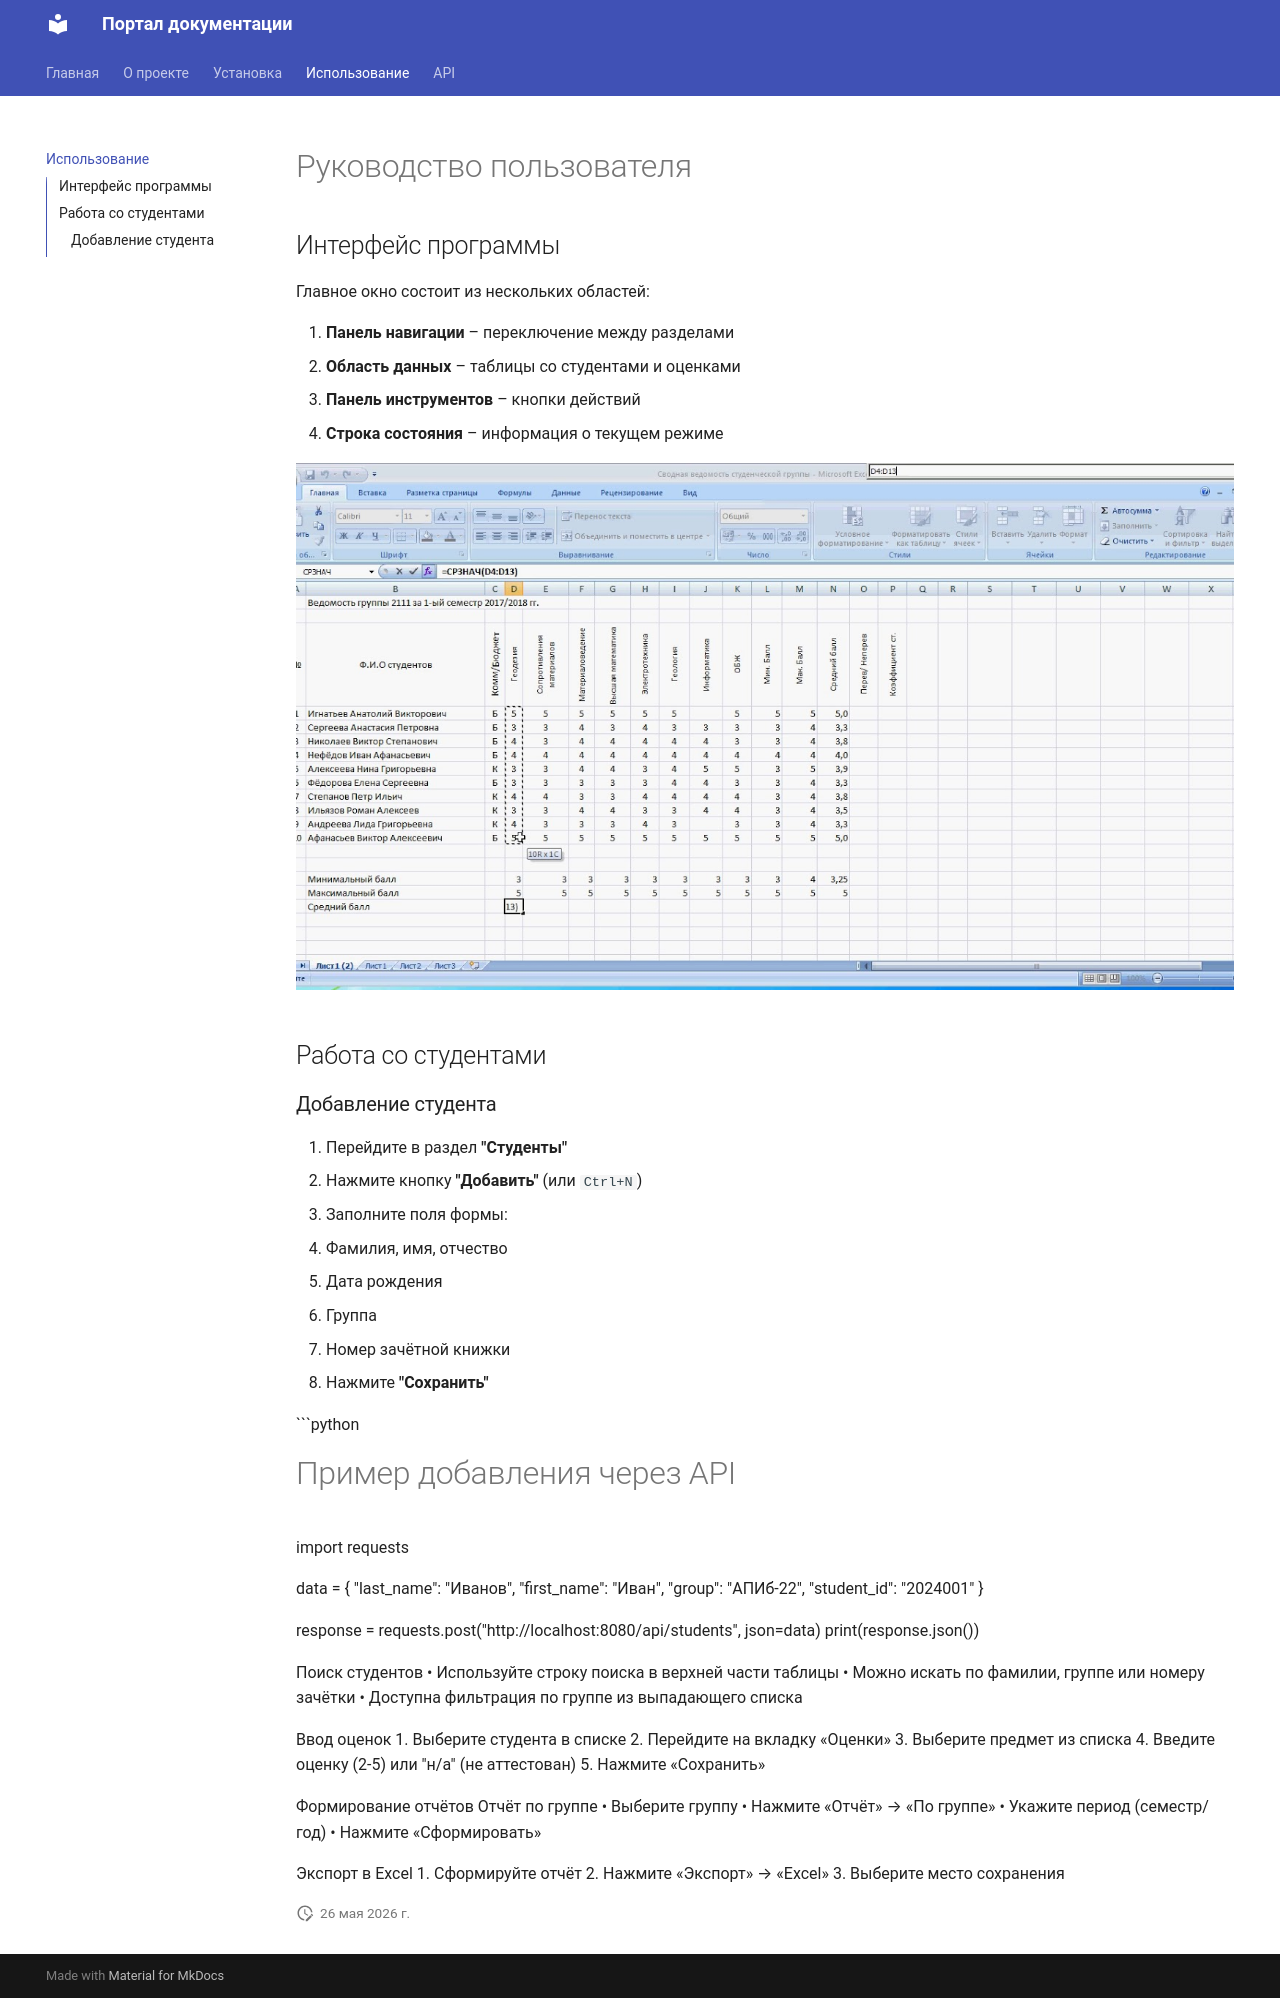

repository: Nominante1/docs_portal · page: usage/index.html · generator: mkdocs

# Руководство пользователя

## Интерфейс программы

Главное окно состоит из нескольких областей:

1. **Панель навигации** – переключение между разделами
2. **Область данных** – таблицы со студентами и оценками
3. **Панель инструментов** – кнопки действий
4. **Строка состояния** – информация о текущем режиме

![Интерфейс программы](images/УчётУспеваемости.jpg)

## Работа со студентами

### Добавление студента

1. Перейдите в раздел **"Студенты"**
2. Нажмите кнопку **"Добавить"** (или `Ctrl+N`)
3. Заполните поля формы:
   - Фамилия, имя, отчество
   - Дата рождения
   - Группа
   - Номер зачётной книжки
4. Нажмите **"Сохранить"**

```python
# Пример добавления через API
import requests

data = {
    "last_name": "Иванов",
    "first_name": "Иван",
    "group": "АПИб-22",
    "student_id": "2024001"
}

response = requests.post("http://localhost:8080/api/students", json=data)
print(response.json())

Поиск студентов
•	Используйте строку поиска в верхней части таблицы
•	Можно искать по фамилии, группе или номеру зачётки
•	Доступна фильтрация по группе из выпадающего списка

Ввод оценок
1.	Выберите студента в списке
2.	Перейдите на вкладку «Оценки»
3.	Выберите предмет из списка
4.	Введите оценку (2-5) или "н/а" (не аттестован)
5.	Нажмите «Сохранить»

Формирование отчётов
Отчёт по группе
•	Выберите группу
•	Нажмите «Отчёт» → «По группе»
•	Укажите период (семестр/год)
•	Нажмите «Сформировать»

Экспорт в Excel
1.	Сформируйте отчёт
2.	Нажмите «Экспорт» → «Excel»
3.	Выберите место сохранения
